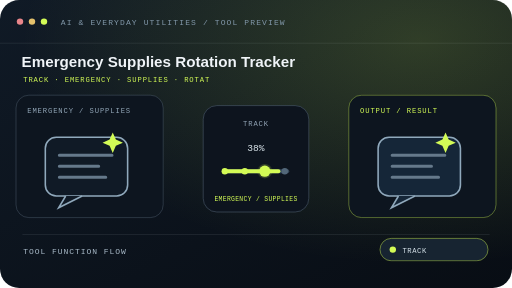
t = 0.00 s
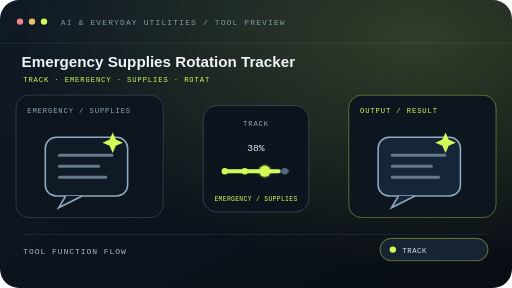
t = 0.60 s
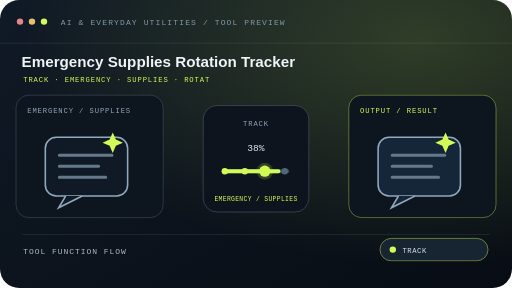
t = 1.80 s
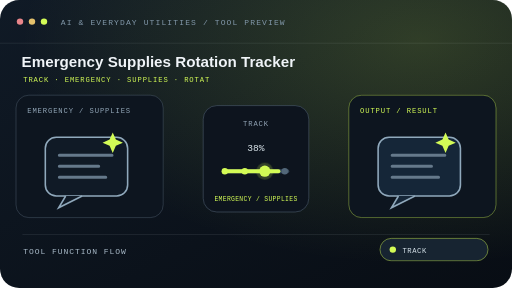
t = 2.40 s
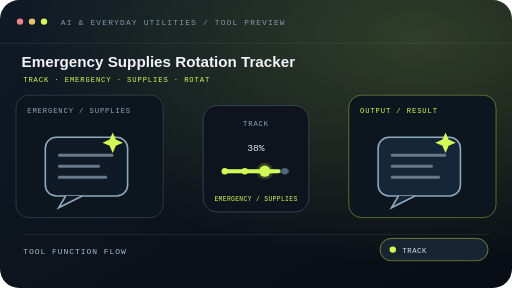
t = 3.00 s
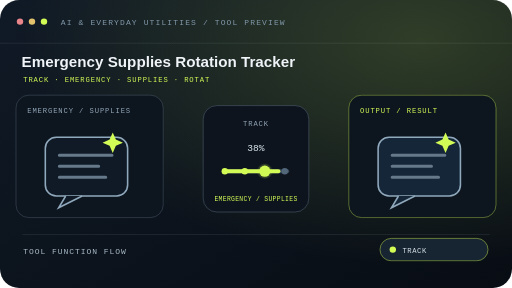
t = 4.20 s

The animated SVG that drew these frames (rendered in a browser with its animation timeline set to each time). Animation: 1 CSS @keyframes rule; one cycle of 4.80 s, repeats indefinitely.

<svg xmlns="http://www.w3.org/2000/svg" width="640" height="360" viewBox="0 0 640 360" role="img" aria-labelledby="title desc" data-tool="emergency-supplies-rotation-tracker" data-scene="assistant-track">
<title id="title">Emergency Supplies Rotation Tracker — animated tool preview</title><desc id="desc">A function-specific assistant scene for Emergency Supplies Rotation Tracker. Track emergency supplies by quantity, use-by date, and rotation action.</desc>
<defs><linearGradient id="bg-motion-1j6vpje" x1="0" y1="0" x2="1" y2="1"><stop stop-color="#101a26"/><stop offset="1" stop-color="#080d14"/></linearGradient><radialGradient id="glow-motion-1j6vpje" cx="82%" cy="14%" r="78%"><stop stop-color="#d3fb56" stop-opacity=".18"/><stop offset="1" stop-color="#d3fb56" stop-opacity="0"/></radialGradient></defs>
<style>@keyframes motion-1j6vpje{0%,100%{transform:scale(1)}50%{transform:scale(1.18)}}.motion{animation:motion-1j6vpje 4.8s ease-in-out infinite;transform-box:fill-box;transform-origin:center;will-change:transform,opacity}@media(prefers-reduced-motion:reduce){.motion{animation:none!important;will-change:auto}}</style>
<rect width="640" height="360" rx="24" fill="url(#bg-motion-1j6vpje)"/><rect width="640" height="360" rx="24" fill="url(#glow-motion-1j6vpje)"/>
<path d="M0 54h640" stroke="#e1edf3" stroke-opacity=".1"/><circle cx="25" cy="27" r="4" fill="#e8858a"/><circle cx="40" cy="27" r="4" fill="#e4c16c"/><circle cx="55" cy="27" r="4" fill="#d3fb56"/>
<text x="76" y="31" fill="#8298aa" font-size="10" font-family="monospace" letter-spacing="1.4">AI &amp; EVERYDAY UTILITIES / TOOL PREVIEW</text>
<text x="27" y="84" fill="#f0f4f8" font-size="19" font-family="Arial,sans-serif" font-weight="700">Emergency Supplies Rotation Tracker</text>
<text x="29" y="103" fill="#d3fb56" font-size="9" font-family="monospace" letter-spacing="1.1">TRACK · EMERGENCY · SUPPLIES · ROTAT</text>
<rect x="20" y="119" width="184" height="153" rx="16" fill="#0d151f" stroke="#718597" stroke-opacity=".38"/><text x="34" y="141" fill="#91a5b6" font-size="9" font-family="monospace" letter-spacing="1.1">EMERGENCY / SUPPLIES</text>
<g transform="translate(39 148) scale(0.98)"><rect x="18" y="24" width="105" height="75" rx="14" fill="#101a26" stroke="#90a9bc" stroke-width="2"/><path d="M44 99l-9 15 30-15" fill="#101a26" stroke="#90a9bc" stroke-width="2"/><path d="M36 47h67M36 61h50M36 75h59" stroke="#65798b" stroke-width="4" stroke-linecap="round"/><path d="M104 18l4 9 9 4-9 4-4 9-4-9-9-4 9-4z" fill="#d3fb56"/></g>
<rect x="254" y="132" width="132" height="133" rx="17" fill="#0d141e" stroke="#607488" stroke-opacity=".55"/><text x="320" y="158" text-anchor="middle" fill="#91a3b5" font-size="9" font-family="monospace" letter-spacing="1.1">TRACK</text><path d="M280 214h79" stroke="#384b5c" stroke-width="5" stroke-linecap="round"/><path d="M280 214h68" stroke="#d3fb56" stroke-width="5" stroke-linecap="round"/><circle cx="281" cy="214" r="4" fill="#d3fb56"/><circle cx="306" cy="214" r="4" fill="#d3fb56"/><circle cx="331" cy="214" r="7" fill="#d3fb56"/><circle cx="356" cy="214" r="4" fill="#526779"/><text x="320" y="189" text-anchor="middle" fill="#dce7ed" font-size="12" font-family="monospace">38%</text><g class="motion"><circle cx="331" cy="214" r="9" fill="#d3fb56" opacity=".2"/></g><text x="320" y="251" text-anchor="middle" fill="#d3fb56" font-size="8" font-family="monospace" letter-spacing=".4">EMERGENCY / SUPPLIES</text>
<rect x="436" y="119" width="184" height="153" rx="16" fill="#0d151f" stroke="#d3fb56" stroke-opacity=".46"/><text x="450" y="141" fill="#d3fb56" font-size="9" font-family="monospace" letter-spacing="1.1">OUTPUT / RESULT</text>
<g transform="translate(455 148) scale(0.98)"><rect x="18" y="24" width="105" height="75" rx="14" fill="#152638" stroke="#90a9bc" stroke-width="2"/><path d="M44 99l-9 15 30-15" fill="#152638" stroke="#90a9bc" stroke-width="2"/><path d="M36 47h67M36 61h50M36 75h59" stroke="#65798b" stroke-width="4" stroke-linecap="round"/><path d="M104 18l4 9 9 4-9 4-4 9-4-9-9-4 9-4z" fill="#d3fb56"/></g>
<path d="M28 293h584" stroke="#dce7ed" stroke-opacity=".12"/><text x="29" y="318" fill="#a9bac8" font-size="10" font-family="monospace" letter-spacing="1.2">TOOL FUNCTION FLOW</text>
<rect x="475" y="298" width="135" height="28" rx="14" fill="#172431" stroke="#d3fb56" stroke-opacity=".55"/><circle cx="491" cy="312" r="4" fill="#d3fb56"/><text x="503" y="316" fill="#d7e3eb" font-size="9" font-family="monospace" letter-spacing=".7">TRACK</text>
</svg>
